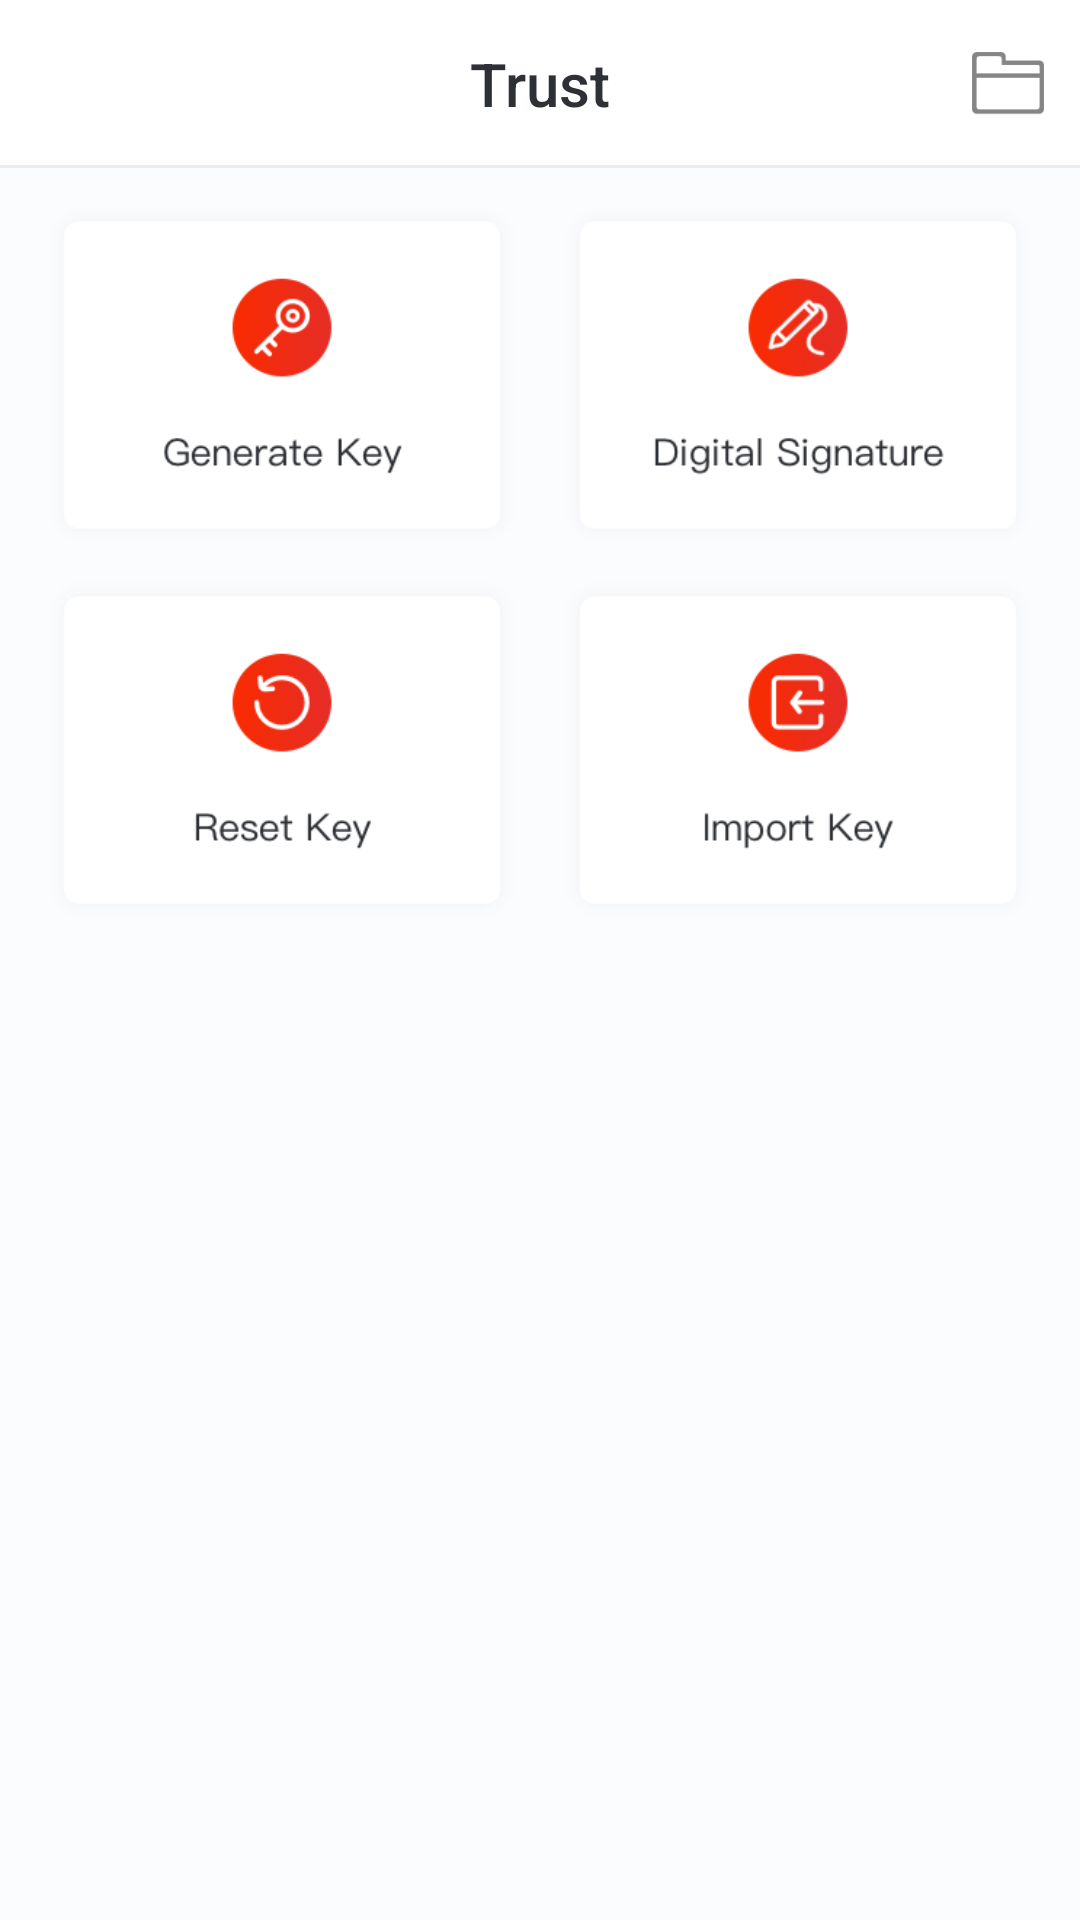

Produce the Android XML layout that renders to this screen, including the resource entries it uses.
<!-- AndroidManifest.xml: application theme AppTheme -->
<!-- res/layout/activity_main.xml -->
<?xml version="1.0" encoding="utf-8"?>
<android.support.constraint.ConstraintLayout xmlns:android="http://schemas.android.com/apk/res/android"
    xmlns:app="http://schemas.android.com/apk/res-auto"
    xmlns:tools="http://schemas.android.com/tools"
    android:layout_width="match_parent"
    android:layout_height="match_parent"
    android:background="#FBFCFE"
    tools:context="com.example.trust.MainActivity">

    <android.support.v7.widget.Toolbar xmlns:app="http://schemas.android.com/apk/res-auto"
        android:id="@+id/tb_toolbar"
        android:layout_width="match_parent"
        android:layout_height="wrap_content"
        android:background="@drawable/toolbar_background"
        app:contentInsetLeft="0dp"
        app:contentInsetStart="0dp"
        app:theme="@style/ThemeOverlay.AppCompat.Dark.ActionBar">

        <TextView
            style="@style/TextAppearance.AppCompat.Widget.ActionBar.Title"
            android:layout_width="wrap_content"
            android:layout_height="wrap_content"
            android:layout_gravity="center"
            android:text="@string/title"
            android:textColor="#2D3035" />

        <ImageView
            android:id="@+id/iv_key_sets"
            style="@style/TextAppearance.AppCompat.Widget.ActionBar.Title"
            android:layout_width="wrap_content"
            android:layout_height="wrap_content"
            android:layout_gravity="end"
            android:layout_marginEnd="@dimen/margin_right"
            android:contentDescription="@null"
            android:src="@drawable/ic_favorites"
            android:onClick="onClick"/>

    </android.support.v7.widget.Toolbar>

    <ImageButton
        android:id="@+id/iv_gen_key"
        android:layout_width="@dimen/main_button_width"
        android:layout_height="@dimen/main_button_height"
        android:layout_marginStart="@dimen/main_button_magin_horizontal"
        android:layout_marginTop="@dimen/main_button_margin_vertical"
        android:background="@drawable/btn_generate_key"
        android:contentDescription="@null"
        android:onClick="onClick"
        app:layout_constraintLeft_toLeftOf="parent"
        app:layout_constraintTop_toBottomOf="@+id/tb_toolbar" />

    <ImageView
        android:id="@+id/iv_digital_sign"
        android:layout_width="@dimen/main_button_width"
        android:layout_height="@dimen/main_button_height"
        android:layout_marginEnd="@dimen/main_button_magin_horizontal"
        android:layout_marginStart="@dimen/main_button_magin_horizontal"
        android:layout_marginTop="@dimen/main_button_margin_vertical"
        android:background="@drawable/btn_digital_signature"
        android:contentDescription="@null"
        android:onClick="onClick"
        app:layout_constraintRight_toRightOf="parent"
        app:layout_constraintTop_toBottomOf="@+id/tb_toolbar" />

    <ImageView
        android:id="@+id/iv_reset_key"
        android:layout_width="@dimen/main_button_width"
        android:layout_height="@dimen/main_button_height"
        android:layout_marginStart="@dimen/main_button_magin_horizontal"
        android:layout_marginTop="@dimen/main_button_margin_vertical"
        android:background="@drawable/btn_reset_key"
        android:contentDescription="@null"
        android:onClick="onClick"
        app:layout_constraintLeft_toLeftOf="parent"
        app:layout_constraintTop_toBottomOf="@+id/iv_gen_key" />

    <ImageView
        android:id="@+id/iv_import_key"
        android:layout_width="@dimen/main_button_width"
        android:layout_height="@dimen/main_button_height"
        android:layout_marginEnd="@dimen/main_button_magin_horizontal"
        android:layout_marginStart="@dimen/main_button_magin_horizontal"
        android:layout_marginTop="@dimen/main_button_margin_vertical"
        android:background="@drawable/btn_input_key"
        android:contentDescription="@null"
        android:onClick="onClick"
        app:layout_constraintRight_toRightOf="parent"
        app:layout_constraintTop_toBottomOf="@+id/iv_digital_sign" />

    <TextView
        android:id="@+id/tv_devices"
        app:layout_constraintTop_toBottomOf="@id/iv_reset_key"
        app:layout_constraintLeft_toLeftOf="parent"
        android:layout_marginTop="16dp"
        android:layout_marginStart="10dp"
        android:layout_marginBottom="4dp"
        android:layout_width="wrap_content"
        android:layout_height="wrap_content"
        android:onClick="onClick"
        android:text="Devices"
        android:visibility="invisible"/>

    <ProgressBar
        android:id="@+id/pb_search"
        app:layout_constraintTop_toTopOf="@id/tv_devices"
        app:layout_constraintLeft_toRightOf="@id/tv_devices"
        android:layout_marginStart="5dp"
        android:layout_width="wrap_content"
        android:layout_height="wrap_content"
        android:indeterminateDrawable="@drawable/icon_refresh"
        style="?android:attr/progressBarStyleSmall"
        android:onClick="onClick"
        android:visibility="invisible"/>

    <ListView
        android:id="@+id/lv_devices"
        app:layout_constraintTop_toBottomOf="@id/tv_devices"
        android:layout_width="match_parent"
        android:layout_height="0dp"
        android:layout_marginTop="4dp"
        app:layout_constraintHeight_default="percent"
        app:layout_constraintHeight_percent="1"
        android:background="@drawable/listview_background"
        android:divider="@null"
        android:visibility="invisible"/>

</android.support.constraint.ConstraintLayout>
<!-- resources referenced by this layout -->
<resources>
  <dimen name="main_button_height">112dp</dimen>
  <dimen name="main_button_magin_horizontal">16dp</dimen>
  <dimen name="main_button_margin_vertical">13dp</dimen>
  <dimen name="main_button_width">156dp</dimen>
  <dimen name="margin_right">8dp</dimen>
  <!-- drawable btn_digital_signature: png bitmap (drawable-xhdpi, 15988 bytes) -->
  <!-- drawable btn_generate_key: png bitmap (drawable-xhdpi, 13930 bytes) -->
  <!-- drawable btn_input_key: png bitmap (drawable-xxhdpi, 13048 bytes) -->
  <!-- drawable btn_reset_key: png bitmap (drawable-xhdpi, 13657 bytes) -->
  <!-- drawable ic_favorites: png bitmap (drawable-hdpi, 408 bytes) -->
  <!-- drawable icon_refresh: png bitmap (drawable-xhdpi, 905 bytes) -->
  <!-- drawable listview_background (drawable-v24) -->
  <?xml version="1.0" encoding="utf-8"?>
  <layer-list xmlns:android="http://schemas.android.com/apk/res/android">
      <item android:drawable="@color/colorSplitLine"/>
      <item android:top="1px" android:drawable="@color/white"/>
  </layer-list>
  <!-- drawable toolbar_background (drawable) -->
  <?xml version="1.0" encoding="utf-8"?>
  <layer-list xmlns:android="http://schemas.android.com/apk/res/android">
      <item android:drawable="@color/colorSplitLine"/>
      <item android:bottom="1dp" android:drawable="@color/white"/>
  </layer-list>
  <string name="title">Trust</string>
  <style name="AppTheme" parent="Theme.AppCompat.Light.NoActionBar">
          
      </style>
  <color name="colorSplitLine">#EBEBEB</color>
  <color name="white">#FFFFFF</color>
</resources>
